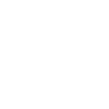
t = 0.00 s
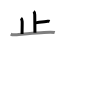
t = 3.50 s
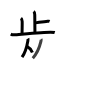
t = 6.75 s
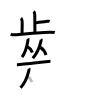
t = 10.25 s
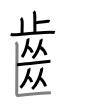
t = 13.50 s
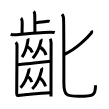
t = 17.00 s

The animated SVG that drew these frames (rendered in a browser with its animation timeline set to each time). Animation: 17 SMIL elements (animate=17); one cycle of 17.00 s.

<svg width="109px" height="109px" viewBox="0 0 px 109px" xmlns="http://www.w3.org/2000/svg" xmlns:xlink="http://www.w3.org/1999/xlink" xml:space="preserve" version="1.1"  baseProfile="full">
<path d="M33.59,11.5c0.65,0.51,1.17,2.25,1.17,3.29c0,5.31,0.17,12.92,0.17,17.98" style="fill:none;stroke:black;stroke-width:3;opacity:0">
  <animate attributeType="CSS" attributeName="opacity" from="0" to="1" begin="0s" dur="1s" repeatCount="0" fill="freeze" />
</path>
<path d="M35.39,22.89c4.24-0.76,7.84-1.02,12.3-1.53c1.04-0.12,1.3-0.25,1.94,0" style="fill:none;stroke:black;stroke-width:3;opacity:0">
  <animate attributeType="CSS" attributeName="opacity" from="0" to="1" begin="1s" dur="1s" repeatCount="0" fill="freeze" />
</path>
<path d="M20.99,18.08c0.65,0.51,1.04,2.28,1.17,3.29c0.13,1.01,0,6.34-0.13,12.67" style="fill:none;stroke:black;stroke-width:3;opacity:0">
  <animate attributeType="CSS" attributeName="opacity" from="0" to="1" begin="2s" dur="1s" repeatCount="0" fill="freeze" />
</path>
<path d="M10.75,34.04c0.49,0.25,1.8,0.85,3.1,0.76c7.03-0.51,29.93-2.55,36.58-2.55c1.31,0,3.57,0.01,4.32,0.26" style="fill:none;stroke:black;stroke-width:3;opacity:0">
  <animate attributeType="CSS" attributeName="opacity" from="0" to="1" begin="3s" dur="1s" repeatCount="0" fill="freeze" />
</path>
<path d="M27.97,38.56c0.1,0.19-0.05,1.93-0.12,2.34c-0.79,4.55-2.86,12-5.8,16.28" style="fill:none;stroke:black;stroke-width:3;opacity:0">
  <animate attributeType="CSS" attributeName="opacity" from="0" to="1" begin="4s" dur="1s" repeatCount="0" fill="freeze" />
</path>
<path d="M27.27,46.66c1.86,0.95,4.23,3.49,5.13,5.89" style="fill:none;stroke:black;stroke-width:3;opacity:0">
  <animate attributeType="CSS" attributeName="opacity" from="0" to="1" begin="5s" dur="1s" repeatCount="0" fill="freeze" />
</path>
<path d="M41.09,39.06c0.13,0.19-0.07,1.98-0.17,2.4c-1.12,4.67-4.01,12.31-8.14,16.7" style="fill:none;stroke:black;stroke-width:3;opacity:0">
  <animate attributeType="CSS" attributeName="opacity" from="0" to="1" begin="6s" dur="1s" repeatCount="0" fill="freeze" />
</path>
<path d="M40.4,47.4c2.04,1.24,4.64,4.52,5.63,7.64" style="fill:none;stroke:black;stroke-width:3;opacity:0">
  <animate attributeType="CSS" attributeName="opacity" from="0" to="1" begin="7s" dur="1s" repeatCount="0" fill="freeze" />
</path>
<path d="M16.91,64.63c2.1,0,31.57-3.29,33.53-3.29" style="fill:none;stroke:black;stroke-width:3;opacity:0">
  <animate attributeType="CSS" attributeName="opacity" from="0" to="1" begin="8s" dur="1s" repeatCount="0" fill="freeze" />
</path>
<path d="M28.96,68.42c0.13,0.2-0.07,2-0.17,2.44c-1.13,4.73-4.06,12.48-8.24,16.93" style="fill:none;stroke:black;stroke-width:3;opacity:0">
  <animate attributeType="CSS" attributeName="opacity" from="0" to="1" begin="9s" dur="1s" repeatCount="0" fill="freeze" />
</path>
<path d="M28.02,76.76c1.37,0.87,3.11,3.18,3.78,5.37" style="fill:none;stroke:black;stroke-width:3;opacity:0">
  <animate attributeType="CSS" attributeName="opacity" from="0" to="1" begin="10s" dur="1s" repeatCount="0" fill="freeze" />
</path>
<path d="M41.69,67.9c0.15,0.21-0.08,2.19-0.19,2.66c-1.27,5.16-4.57,13.61-9.26,18.47" style="fill:none;stroke:black;stroke-width:3;opacity:0">
  <animate attributeType="CSS" attributeName="opacity" from="0" to="1" begin="11s" dur="1s" repeatCount="0" fill="freeze" />
</path>
<path d="M39.45,77.73c2.2,1.4,5.01,5.12,6.08,8.65" style="fill:none;stroke:black;stroke-width:3;opacity:0">
  <animate attributeType="CSS" attributeName="opacity" from="0" to="1" begin="12s" dur="1s" repeatCount="0" fill="freeze" />
</path>
<path d="M15.8,42.26c0.46,0.45,1.32,1.89,1.21,4.3c-0.04,0.92-0.26,45.15-0.3,46.53c-0.04,1.38,0.39,2.54,1.29,2.42c9.79-1.29,23.77-2.3,32.94-2.81" style="fill:none;stroke:black;stroke-width:3;opacity:0">
  <animate attributeType="CSS" attributeName="opacity" from="0" to="1" begin="13s" dur="1s" repeatCount="0" fill="freeze" />
</path>
<path d="M50.16,38.71c0.28,0.45,0.89,3.39,0.94,4.3s-0.12,32.25-0.09,53.38" style="fill:none;stroke:black;stroke-width:3;opacity:0">
  <animate attributeType="CSS" attributeName="opacity" from="0" to="1" begin="14s" dur="1s" repeatCount="0" fill="freeze" />
</path>
<path d="M91.51,30.56c0.21,0.45,0.35,1.77-0.2,2.46C87.75,37.52,75.52,49.9,64,54.5" style="fill:none;stroke:black;stroke-width:3;opacity:0">
  <animate attributeType="CSS" attributeName="opacity" from="0" to="1" begin="15s" dur="1s" repeatCount="0" fill="freeze" />
</path>
<path d="M62,14.25c1.07,1.19,1.15,1.99,1.51,3.57c0.36,1.59,0.36,60.16,0.36,65.14c0,12.79,2.88,13.29,15.13,13.29c15,0,16.5-1,16.5-11.05" style="fill:none;stroke:black;stroke-width:3;opacity:0">
  <animate attributeType="CSS" attributeName="opacity" from="0" to="1" begin="16s" dur="1s" repeatCount="0" fill="freeze" />
</path>
</svg>
